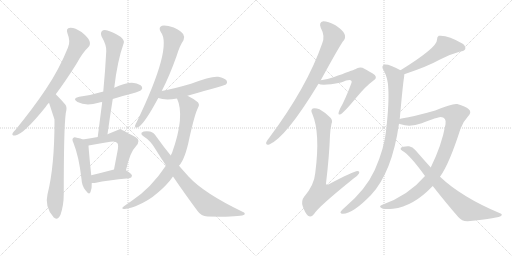
t = 0.00 s
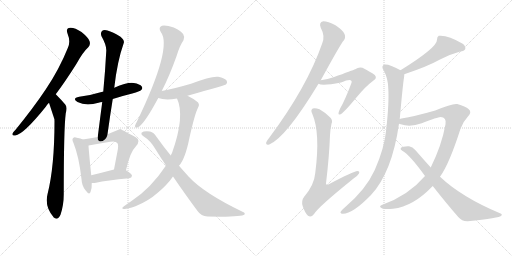
t = 2.90 s
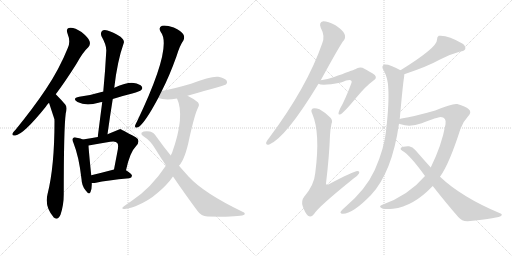
t = 5.80 s
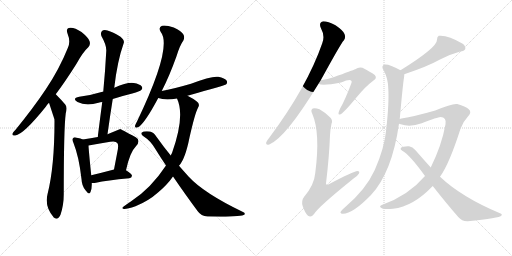
t = 8.70 s
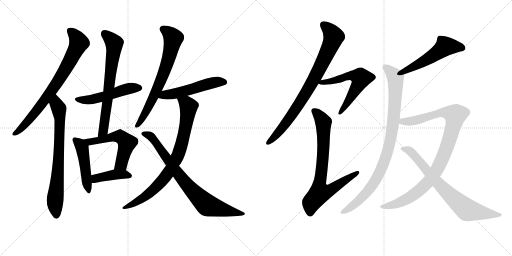
t = 11.60 s
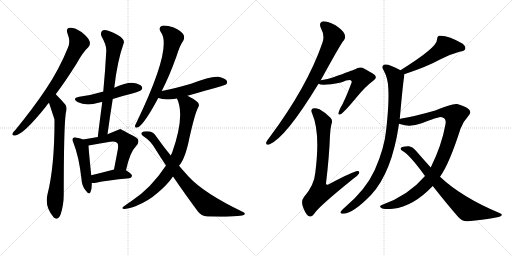
t = 14.50 s

The animated SVG that drew these frames (rendered in a browser with its animation timeline set to each time). Animation: 18 CSS @keyframes rules; one cycle of 14.50 s.

<svg version="1.1" viewBox="0 0 2048 1024" xmlns="http://www.w3.org/2000/svg">
  <g stroke="lightgray" stroke-dasharray="1,1" stroke-width="1" transform="scale(4, 4)">
    <line x1="0" y1="0" x2="256" y2="256"></line>
    <line x1="256" y1="0" x2="0" y2="256"></line>
    <line x1="128" y1="0" x2="128" y2="256"></line>
    <line x1="0" y1="128" x2="256" y2="128"></line>
    <line x1="256" y1="0" x2="512" y2="256"></line>
    <line x1="512" y1="0" x2="256" y2="256"></line>
    <line x1="384" y1="0" x2="384" y2="256"></line>
    <line x1="256" y1="128" x2="512" y2="128"></line>
  </g>
<g transform="scale(1, -1) translate(0, -850)">
   <style type="text/css">
    @keyframes keyframes0 {
      from {
       stroke: black;
       stroke-dashoffset: 764;
       stroke-width: 128;
       }
       71% {
       animation-timing-function: step-end;
       stroke: black;
       stroke-dashoffset: 0;
       stroke-width: 128;
       }
       to {
       stroke: black;
       stroke-width: 1024;
       }
       }
       #make-me-a-hanzi-animation-0 {
         animation: keyframes0 0.871745s both;
         animation-delay: 0.000000s;
         animation-timing-function: linear;
       }
    @keyframes keyframes1 {
      from {
       stroke: black;
       stroke-dashoffset: 735;
       stroke-width: 128;
       }
       71% {
       animation-timing-function: step-end;
       stroke: black;
       stroke-dashoffset: 0;
       stroke-width: 128;
       }
       to {
       stroke: black;
       stroke-width: 1024;
       }
       }
       #make-me-a-hanzi-animation-1 {
         animation: keyframes1 0.848145s both;
         animation-delay: 0.871745s;
         animation-timing-function: linear;
       }
    @keyframes keyframes2 {
      from {
       stroke: black;
       stroke-dashoffset: 507;
       stroke-width: 128;
       }
       62% {
       animation-timing-function: step-end;
       stroke: black;
       stroke-dashoffset: 0;
       stroke-width: 128;
       }
       to {
       stroke: black;
       stroke-width: 1024;
       }
       }
       #make-me-a-hanzi-animation-2 {
         animation: keyframes2 0.662598s both;
         animation-delay: 1.719889s;
         animation-timing-function: linear;
       }
    @keyframes keyframes3 {
      from {
       stroke: black;
       stroke-dashoffset: 689;
       stroke-width: 128;
       }
       69% {
       animation-timing-function: step-end;
       stroke: black;
       stroke-dashoffset: 0;
       stroke-width: 128;
       }
       to {
       stroke: black;
       stroke-width: 1024;
       }
       }
       #make-me-a-hanzi-animation-3 {
         animation: keyframes3 0.810710s both;
         animation-delay: 2.382487s;
         animation-timing-function: linear;
       }
    @keyframes keyframes4 {
      from {
       stroke: black;
       stroke-dashoffset: 471;
       stroke-width: 128;
       }
       61% {
       animation-timing-function: step-end;
       stroke: black;
       stroke-dashoffset: 0;
       stroke-width: 128;
       }
       to {
       stroke: black;
       stroke-width: 1024;
       }
       }
       #make-me-a-hanzi-animation-4 {
         animation: keyframes4 0.633301s both;
         animation-delay: 3.193197s;
         animation-timing-function: linear;
       }
    @keyframes keyframes5 {
      from {
       stroke: black;
       stroke-dashoffset: 554;
       stroke-width: 128;
       }
       64% {
       animation-timing-function: step-end;
       stroke: black;
       stroke-dashoffset: 0;
       stroke-width: 128;
       }
       to {
       stroke: black;
       stroke-width: 1024;
       }
       }
       #make-me-a-hanzi-animation-5 {
         animation: keyframes5 0.700846s both;
         animation-delay: 3.826497s;
         animation-timing-function: linear;
       }
    @keyframes keyframes6 {
      from {
       stroke: black;
       stroke-dashoffset: 410;
       stroke-width: 128;
       }
       57% {
       animation-timing-function: step-end;
       stroke: black;
       stroke-dashoffset: 0;
       stroke-width: 128;
       }
       to {
       stroke: black;
       stroke-width: 1024;
       }
       }
       #make-me-a-hanzi-animation-6 {
         animation: keyframes6 0.583659s both;
         animation-delay: 4.527344s;
         animation-timing-function: linear;
       }
    @keyframes keyframes7 {
      from {
       stroke: black;
       stroke-dashoffset: 691;
       stroke-width: 128;
       }
       69% {
       animation-timing-function: step-end;
       stroke: black;
       stroke-dashoffset: 0;
       stroke-width: 128;
       }
       to {
       stroke: black;
       stroke-width: 1024;
       }
       }
       #make-me-a-hanzi-animation-7 {
         animation: keyframes7 0.812337s both;
         animation-delay: 5.111003s;
         animation-timing-function: linear;
       }
    @keyframes keyframes8 {
      from {
       stroke: black;
       stroke-dashoffset: 523;
       stroke-width: 128;
       }
       63% {
       animation-timing-function: step-end;
       stroke: black;
       stroke-dashoffset: 0;
       stroke-width: 128;
       }
       to {
       stroke: black;
       stroke-width: 1024;
       }
       }
       #make-me-a-hanzi-animation-8 {
         animation: keyframes8 0.675618s both;
         animation-delay: 5.923340s;
         animation-timing-function: linear;
       }
    @keyframes keyframes9 {
      from {
       stroke: black;
       stroke-dashoffset: 810;
       stroke-width: 128;
       }
       73% {
       animation-timing-function: step-end;
       stroke: black;
       stroke-dashoffset: 0;
       stroke-width: 128;
       }
       to {
       stroke: black;
       stroke-width: 1024;
       }
       }
       #make-me-a-hanzi-animation-9 {
         animation: keyframes9 0.909180s both;
         animation-delay: 6.598958s;
         animation-timing-function: linear;
       }
    @keyframes keyframes10 {
      from {
       stroke: black;
       stroke-dashoffset: 793;
       stroke-width: 128;
       }
       72% {
       animation-timing-function: step-end;
       stroke: black;
       stroke-dashoffset: 0;
       stroke-width: 128;
       }
       to {
       stroke: black;
       stroke-width: 1024;
       }
       }
       #make-me-a-hanzi-animation-10 {
         animation: keyframes10 0.895345s both;
         animation-delay: 7.508138s;
         animation-timing-function: linear;
       }
    @keyframes keyframes11 {
      from {
       stroke: black;
       stroke-dashoffset: 817;
       stroke-width: 128;
       }
       73% {
       animation-timing-function: step-end;
       stroke: black;
       stroke-dashoffset: 0;
       stroke-width: 128;
       }
       to {
       stroke: black;
       stroke-width: 1024;
       }
       }
       #make-me-a-hanzi-animation-11 {
         animation: keyframes11 0.914876s both;
         animation-delay: 8.403483s;
         animation-timing-function: linear;
       }
    @keyframes keyframes12 {
      from {
       stroke: black;
       stroke-dashoffset: 586;
       stroke-width: 128;
       }
       66% {
       animation-timing-function: step-end;
       stroke: black;
       stroke-dashoffset: 0;
       stroke-width: 128;
       }
       to {
       stroke: black;
       stroke-width: 1024;
       }
       }
       #make-me-a-hanzi-animation-12 {
         animation: keyframes12 0.726888s both;
         animation-delay: 9.318359s;
         animation-timing-function: linear;
       }
    @keyframes keyframes13 {
      from {
       stroke: black;
       stroke-dashoffset: 763;
       stroke-width: 128;
       }
       71% {
       animation-timing-function: step-end;
       stroke: black;
       stroke-dashoffset: 0;
       stroke-width: 128;
       }
       to {
       stroke: black;
       stroke-width: 1024;
       }
       }
       #make-me-a-hanzi-animation-13 {
         animation: keyframes13 0.870931s both;
         animation-delay: 10.045247s;
         animation-timing-function: linear;
       }
    @keyframes keyframes14 {
      from {
       stroke: black;
       stroke-dashoffset: 521;
       stroke-width: 128;
       }
       63% {
       animation-timing-function: step-end;
       stroke: black;
       stroke-dashoffset: 0;
       stroke-width: 128;
       }
       to {
       stroke: black;
       stroke-width: 1024;
       }
       }
       #make-me-a-hanzi-animation-14 {
         animation: keyframes14 0.673991s both;
         animation-delay: 10.916178s;
         animation-timing-function: linear;
       }
    @keyframes keyframes15 {
      from {
       stroke: black;
       stroke-dashoffset: 920;
       stroke-width: 128;
       }
       75% {
       animation-timing-function: step-end;
       stroke: black;
       stroke-dashoffset: 0;
       stroke-width: 128;
       }
       to {
       stroke: black;
       stroke-width: 1024;
       }
       }
       #make-me-a-hanzi-animation-15 {
         animation: keyframes15 0.998698s both;
         animation-delay: 11.590169s;
         animation-timing-function: linear;
       }
    @keyframes keyframes16 {
      from {
       stroke: black;
       stroke-dashoffset: 985;
       stroke-width: 128;
       }
       76% {
       animation-timing-function: step-end;
       stroke: black;
       stroke-dashoffset: 0;
       stroke-width: 128;
       }
       to {
       stroke: black;
       stroke-width: 1024;
       }
       }
       #make-me-a-hanzi-animation-16 {
         animation: keyframes16 1.051595s both;
         animation-delay: 12.588867s;
         animation-timing-function: linear;
       }
    @keyframes keyframes17 {
      from {
       stroke: black;
       stroke-dashoffset: 750;
       stroke-width: 128;
       }
       71% {
       animation-timing-function: step-end;
       stroke: black;
       stroke-dashoffset: 0;
       stroke-width: 128;
       }
       to {
       stroke: black;
       stroke-width: 1024;
       }
       }
       #make-me-a-hanzi-animation-17 {
         animation: keyframes17 0.860352s both;
         animation-delay: 13.640462s;
         animation-timing-function: linear;
       }
</style>
<path d="M 223 473 Q 262 525 306 595 Q 331 641 354 662 Q 363 672 358 686 Q 354 699 326 722 Q 299 740 281 739 Q 262 738 270 716 Q 283 685 272 660 Q 238 575 184 494 Q 133 418 63 332 Q 53 322 50 316 Q 47 306 61 308 Q 94 312 184 424 Q 187 430 196 439 L 223 473 Z" fill="lightgray"></path> 
<path d="M 196 439 Q 217 375 218 372 Q 217 371 218 368 Q 218 182 190 73 Q 178 24 213 -17 L 214 -19 Q 230 -34 242 -9 Q 255 30 255 73 Q 255 337 263 397 Q 270 422 261 432 Q 245 451 223 473 C 202 494 187 468 196 439 Z" fill="lightgray"></path> 
<path d="M 451 454 Q 488 466 529 476 Q 560 485 565 490 Q 572 497 567 504 Q 560 514 535 518 Q 510 522 457 499 C 429 487 424 485 413 483 Q 412 484 410 483 Q 368 470 317 463 Q 286 456 310 442 Q 344 424 394 439 Q 401 442 409 442 L 451 454 Z" fill="lightgray"></path> 
<path d="M 430 313 Q 440 386 451 454 L 457 499 Q 469 605 495 678 Q 499 688 482 703 Q 451 722 430 728 Q 415 732 408 726 Q 401 719 406 705 Q 427 668 425 645 Q 421 567 413 483 L 409 442 Q 400 375 391 302 C 387 272 426 283 430 313 Z" fill="lightgray"></path> 
<path d="M 331 292 Q 324 296 307 299 Q 297 303 293 298 Q 286 294 294 278 Q 316 223 326 134 Q 327 107 342 89 Q 357 68 362 82 Q 368 95 367 118 L 365 149 Q 355 246 354 268 C 353 283 353 283 331 292 Z" fill="lightgray"></path> 
<path d="M 504 169 Q 520 242 543 264 Q 565 288 543 301 Q 482 334 481 334 L 430 313 L 391 302 Q 364 298 331 292 C 301 287 325 263 354 268 Q 402 277 441 283 Q 463 287 469 278 Q 476 272 469 240 Q 463 209 456 172 C 450 143 497 140 504 169 Z" fill="lightgray"></path> 
<path d="M 367 118 Q 374 117 384 119 Q 426 129 517 137 Q 527 138 528 147 Q 528 154 504 169 C 487 180 485 180 456 172 Q 407 159 365 149 C 336 142 337 120 367 118 Z" fill="lightgray"></path> 
<path d="M 647 486 Q 677 544 706 625 Q 719 668 734 689 Q 740 702 733 713 Q 726 725 695 740 Q 665 750 648 747 Q 632 741 643 722 Q 691 662 548 364 Q 541 352 540 346 Q 539 336 552 341 Q 577 353 633 458 L 647 486 Z" fill="lightgray"></path> 
<path d="M 750 467 Q 900 509 904 512 Q 911 519 907 527 Q 900 537 873 543 Q 846 547 764 515 Q 692 494 647 486 C 618 481 604 467 633 458 Q 660 448 708 456 L 750 467 Z" fill="lightgray"></path> 
<path d="M 716 187 Q 741 214 758 300 Q 780 397 792 419 Q 802 435 786 445 Q 774 455 750 467 C 724 481 697 484 708 456 Q 741 386 688 238 Q 685 234 683 228 L 664 188 Q 604 97 526 46 Q 511 36 496 25 Q 483 16 495 14 Q 508 13 542 25 Q 594 46 632 80 Q 669 111 692 144 L 716 187 Z" fill="lightgray"></path> 
<path d="M 692 144 Q 744 68 791 5 Q 804 -14 830 -16 Q 966 -19 978 -8 Q 982 -2 972 2 Q 816 77 755 143 Q 736 164 716 187 L 683 228 Q 655 262 625 304 Q 616 320 600 324 Q 575 327 566 319 Q 563 313 571 307 Q 604 286 622 253 Q 643 219 664 188 L 692 144 Z" fill="lightgray"></path> 
<path d="M 1283 529 Q 1365 679 1375 688 Q 1384 700 1378 714 Q 1374 727 1342 749 Q 1312 765 1293 765 Q 1274 761 1283 739 Q 1301 706 1289 677 Q 1229 503 1077 299 Q 1067 287 1065 281 Q 1062 268 1077 272 Q 1143 299 1274 515 L 1283 529 Z" fill="lightgray"></path> 
<path d="M 1274 515 Q 1289 505 1364 520 Q 1400 535 1405 527 Q 1409 524 1405 516 Q 1380 449 1361 417 Q 1355 404 1354 398 Q 1353 388 1364 394 Q 1376 400 1429 464 Q 1462 504 1494 528 Q 1510 538 1499 550 Q 1486 560 1450 579 Q 1434 583 1421 573 Q 1411 569 1334 541 Q 1312 534 1283 529 C 1253 524 1249 523 1274 515 Z" fill="lightgray"></path> 
<path d="M 1326 355 Q 1332 368 1322 379 Q 1300 401 1278 413 Q 1260 420 1251 416 Q 1241 410 1249 395 Q 1282 319 1261 158 Q 1257 110 1216 62 Q 1204 47 1211 25 Q 1220 -2 1232 -13 Q 1245 -22 1257 -5 Q 1273 22 1413 135 Q 1431 147 1436 156 Q 1440 166 1430 166 Q 1414 165 1315 113 Q 1305 107 1304 116 Q 1317 225 1320 309 Q 1321 334 1326 355 Z" fill="lightgray"></path> 
<path d="M 1617 553 Q 1710 584 1760 612 Q 1803 634 1841 644 Q 1857 645 1861 654 Q 1864 664 1851 675 Q 1791 711 1755 707 Q 1748 703 1748 691 Q 1749 660 1602 569 C 1577 553 1589 543 1617 553 Z" fill="lightgray"></path> 
<path d="M 1599 374 Q 1612 519 1616 539 Q 1617 546 1617 553 C 1618 561 1618 561 1602 569 Q 1556 594 1540 592 Q 1521 588 1536 566 Q 1552 536 1553 497 Q 1557 443 1545 333 Q 1538 258 1499 170 Q 1463 91 1380 21 Q 1365 8 1362 2 Q 1361 -5 1372 -5 Q 1411 -5 1484 70 Q 1568 160 1596 355 L 1599 374 Z" fill="lightgray"></path> 
<path d="M 1760 143 Q 1797 194 1842 335 Q 1852 363 1871 383 Q 1889 401 1875 413 Q 1862 425 1829 434 Q 1811 438 1741 408 Q 1657 384 1606 376 Q 1602 376 1599 374 C 1570 368 1567 363 1596 355 Q 1600 355 1603 353 Q 1640 340 1687 357 Q 1751 382 1762 382 Q 1787 381 1782 353 Q 1767 269 1723 180 L 1700 146 Q 1634 68 1527 30 Q 1514 24 1526 18 Q 1532 12 1572 15 Q 1653 24 1731 106 L 1760 143 Z" fill="lightgray"></path> 
<path d="M 1731 106 Q 1785 37 1833 -18 Q 1848 -36 1871 -35 Q 1998 -23 2006 -12 Q 2010 -6 2000 -3 Q 1847 61 1760 143 L 1723 180 Q 1695 211 1661 250 Q 1651 263 1636 265 Q 1611 266 1603 258 Q 1600 252 1609 247 Q 1639 231 1700 146 L 1731 106 Z" fill="lightgray"></path> 
      <clipPath id="make-me-a-hanzi-clip-0">
      <path d="M 223 473 Q 262 525 306 595 Q 331 641 354 662 Q 363 672 358 686 Q 354 699 326 722 Q 299 740 281 739 Q 262 738 270 716 Q 283 685 272 660 Q 238 575 184 494 Q 133 418 63 332 Q 53 322 50 316 Q 47 306 61 308 Q 94 312 184 424 Q 187 430 196 439 L 223 473 Z" fill="lightgray"></path>
      </clipPath>
      <path clip-path="url(#make-me-a-hanzi-clip-0)" d="M 280 725 L 297 711 L 316 679 L 271 589 L 162 426 L 109 361 L 58 316 " fill="none" id="make-me-a-hanzi-animation-0" stroke-dasharray="636 1272" stroke-linecap="round"></path>

      <clipPath id="make-me-a-hanzi-clip-1">
      <path d="M 196 439 Q 217 375 218 372 Q 217 371 218 368 Q 218 182 190 73 Q 178 24 213 -17 L 214 -19 Q 230 -34 242 -9 Q 255 30 255 73 Q 255 337 263 397 Q 270 422 261 432 Q 245 451 223 473 C 202 494 187 468 196 439 Z" fill="lightgray"></path>
      </clipPath>
      <path clip-path="url(#make-me-a-hanzi-clip-1)" d="M 224 463 L 225 432 L 235 415 L 239 381 L 233 177 L 220 49 L 225 -12 " fill="none" id="make-me-a-hanzi-animation-1" stroke-dasharray="607 1214" stroke-linecap="round"></path>

      <clipPath id="make-me-a-hanzi-clip-2">
      <path d="M 451 454 Q 488 466 529 476 Q 560 485 565 490 Q 572 497 567 504 Q 560 514 535 518 Q 510 522 457 499 C 429 487 424 485 413 483 Q 412 484 410 483 Q 368 470 317 463 Q 286 456 310 442 Q 344 424 394 439 Q 401 442 409 442 L 451 454 Z" fill="lightgray"></path>
      </clipPath>
      <path clip-path="url(#make-me-a-hanzi-clip-2)" d="M 311 453 L 367 452 L 513 495 L 556 498 " fill="none" id="make-me-a-hanzi-animation-2" stroke-dasharray="379 758" stroke-linecap="round"></path>

      <clipPath id="make-me-a-hanzi-clip-3">
      <path d="M 430 313 Q 440 386 451 454 L 457 499 Q 469 605 495 678 Q 499 688 482 703 Q 451 722 430 728 Q 415 732 408 726 Q 401 719 406 705 Q 427 668 425 645 Q 421 567 413 483 L 409 442 Q 400 375 391 302 C 387 272 426 283 430 313 Z" fill="lightgray"></path>
      </clipPath>
      <path clip-path="url(#make-me-a-hanzi-clip-3)" d="M 417 717 L 457 677 L 457 669 L 413 328 L 396 310 " fill="none" id="make-me-a-hanzi-animation-3" stroke-dasharray="561 1122" stroke-linecap="round"></path>

      <clipPath id="make-me-a-hanzi-clip-4">
      <path d="M 331 292 Q 324 296 307 299 Q 297 303 293 298 Q 286 294 294 278 Q 316 223 326 134 Q 327 107 342 89 Q 357 68 362 82 Q 368 95 367 118 L 365 149 Q 355 246 354 268 C 353 283 353 283 331 292 Z" fill="lightgray"></path>
      </clipPath>
      <path clip-path="url(#make-me-a-hanzi-clip-4)" d="M 301 290 L 329 255 L 353 87 " fill="none" id="make-me-a-hanzi-animation-4" stroke-dasharray="343 686" stroke-linecap="round"></path>

      <clipPath id="make-me-a-hanzi-clip-5">
      <path d="M 504 169 Q 520 242 543 264 Q 565 288 543 301 Q 482 334 481 334 L 430 313 L 391 302 Q 364 298 331 292 C 301 287 325 263 354 268 Q 402 277 441 283 Q 463 287 469 278 Q 476 272 469 240 Q 463 209 456 172 C 450 143 497 140 504 169 Z" fill="lightgray"></path>
      </clipPath>
      <path clip-path="url(#make-me-a-hanzi-clip-5)" d="M 339 292 L 360 283 L 471 305 L 500 288 L 508 279 L 485 194 L 462 178 " fill="none" id="make-me-a-hanzi-animation-5" stroke-dasharray="426 852" stroke-linecap="round"></path>

      <clipPath id="make-me-a-hanzi-clip-6">
      <path d="M 367 118 Q 374 117 384 119 Q 426 129 517 137 Q 527 138 528 147 Q 528 154 504 169 C 487 180 485 180 456 172 Q 407 159 365 149 C 336 142 337 120 367 118 Z" fill="lightgray"></path>
      </clipPath>
      <path clip-path="url(#make-me-a-hanzi-clip-6)" d="M 371 126 L 390 139 L 461 152 L 497 153 L 519 146 " fill="none" id="make-me-a-hanzi-animation-6" stroke-dasharray="282 564" stroke-linecap="round"></path>

      <clipPath id="make-me-a-hanzi-clip-7">
      <path d="M 647 486 Q 677 544 706 625 Q 719 668 734 689 Q 740 702 733 713 Q 726 725 695 740 Q 665 750 648 747 Q 632 741 643 722 Q 691 662 548 364 Q 541 352 540 346 Q 539 336 552 341 Q 577 353 633 458 L 647 486 Z" fill="lightgray"></path>
      </clipPath>
      <path clip-path="url(#make-me-a-hanzi-clip-7)" d="M 653 733 L 678 716 L 693 695 L 678 626 L 612 455 L 548 348 " fill="none" id="make-me-a-hanzi-animation-7" stroke-dasharray="563 1126" stroke-linecap="round"></path>

      <clipPath id="make-me-a-hanzi-clip-8">
      <path d="M 750 467 Q 900 509 904 512 Q 911 519 907 527 Q 900 537 873 543 Q 846 547 764 515 Q 692 494 647 486 C 618 481 604 467 633 458 Q 660 448 708 456 L 750 467 Z" fill="lightgray"></path>
      </clipPath>
      <path clip-path="url(#make-me-a-hanzi-clip-8)" d="M 641 463 L 658 471 L 758 489 L 862 522 L 899 521 " fill="none" id="make-me-a-hanzi-animation-8" stroke-dasharray="395 790" stroke-linecap="round"></path>

      <clipPath id="make-me-a-hanzi-clip-9">
      <path d="M 716 187 Q 741 214 758 300 Q 780 397 792 419 Q 802 435 786 445 Q 774 455 750 467 C 724 481 697 484 708 456 Q 741 386 688 238 Q 685 234 683 228 L 664 188 Q 604 97 526 46 Q 511 36 496 25 Q 483 16 495 14 Q 508 13 542 25 Q 594 46 632 80 Q 669 111 692 144 L 716 187 Z" fill="lightgray"></path>
      </clipPath>
      <path clip-path="url(#make-me-a-hanzi-clip-9)" d="M 716 453 L 746 434 L 754 421 L 733 295 L 708 221 L 675 161 L 635 111 L 570 56 L 499 19 " fill="none" id="make-me-a-hanzi-animation-9" stroke-dasharray="682 1364" stroke-linecap="round"></path>

      <clipPath id="make-me-a-hanzi-clip-10">
      <path d="M 692 144 Q 744 68 791 5 Q 804 -14 830 -16 Q 966 -19 978 -8 Q 982 -2 972 2 Q 816 77 755 143 Q 736 164 716 187 L 683 228 Q 655 262 625 304 Q 616 320 600 324 Q 575 327 566 319 Q 563 313 571 307 Q 604 286 622 253 Q 643 219 664 188 L 692 144 Z" fill="lightgray"></path>
      </clipPath>
      <path clip-path="url(#make-me-a-hanzi-clip-10)" d="M 573 315 L 592 311 L 618 289 L 726 137 L 831 28 L 926 2 L 973 -4 " fill="none" id="make-me-a-hanzi-animation-10" stroke-dasharray="665 1330" stroke-linecap="round"></path>

      <clipPath id="make-me-a-hanzi-clip-11">
      <path d="M 1283 529 Q 1365 679 1375 688 Q 1384 700 1378 714 Q 1374 727 1342 749 Q 1312 765 1293 765 Q 1274 761 1283 739 Q 1301 706 1289 677 Q 1229 503 1077 299 Q 1067 287 1065 281 Q 1062 268 1077 272 Q 1143 299 1274 515 L 1283 529 Z" fill="lightgray"></path>
      </clipPath>
      <path clip-path="url(#make-me-a-hanzi-clip-11)" d="M 1295 749 L 1312 736 L 1335 703 L 1280 577 L 1179 407 L 1115 321 L 1074 281 " fill="none" id="make-me-a-hanzi-animation-11" stroke-dasharray="689 1378" stroke-linecap="round"></path>

      <clipPath id="make-me-a-hanzi-clip-12">
      <path d="M 1274 515 Q 1289 505 1364 520 Q 1400 535 1405 527 Q 1409 524 1405 516 Q 1380 449 1361 417 Q 1355 404 1354 398 Q 1353 388 1364 394 Q 1376 400 1429 464 Q 1462 504 1494 528 Q 1510 538 1499 550 Q 1486 560 1450 579 Q 1434 583 1421 573 Q 1411 569 1334 541 Q 1312 534 1283 529 C 1253 524 1249 523 1274 515 Z" fill="lightgray"></path>
      </clipPath>
      <path clip-path="url(#make-me-a-hanzi-clip-12)" d="M 1279 517 L 1391 546 L 1420 547 L 1443 538 L 1395 445 L 1361 400 " fill="none" id="make-me-a-hanzi-animation-12" stroke-dasharray="458 916" stroke-linecap="round"></path>

      <clipPath id="make-me-a-hanzi-clip-13">
      <path d="M 1326 355 Q 1332 368 1322 379 Q 1300 401 1278 413 Q 1260 420 1251 416 Q 1241 410 1249 395 Q 1282 319 1261 158 Q 1257 110 1216 62 Q 1204 47 1211 25 Q 1220 -2 1232 -13 Q 1245 -22 1257 -5 Q 1273 22 1413 135 Q 1431 147 1436 156 Q 1440 166 1430 166 Q 1414 165 1315 113 Q 1305 107 1304 116 Q 1317 225 1320 309 Q 1321 334 1326 355 Z" fill="lightgray"></path>
      </clipPath>
      <path clip-path="url(#make-me-a-hanzi-clip-13)" d="M 1258 405 L 1280 383 L 1294 354 L 1293 235 L 1277 115 L 1282 80 L 1321 89 L 1429 158 " fill="none" id="make-me-a-hanzi-animation-13" stroke-dasharray="635 1270" stroke-linecap="round"></path>

      <clipPath id="make-me-a-hanzi-clip-14">
      <path d="M 1617 553 Q 1710 584 1760 612 Q 1803 634 1841 644 Q 1857 645 1861 654 Q 1864 664 1851 675 Q 1791 711 1755 707 Q 1748 703 1748 691 Q 1749 660 1602 569 C 1577 553 1589 543 1617 553 Z" fill="lightgray"></path>
      </clipPath>
      <path clip-path="url(#make-me-a-hanzi-clip-14)" d="M 1850 658 L 1833 664 L 1780 664 L 1742 633 L 1655 582 L 1623 569 L 1615 574 " fill="none" id="make-me-a-hanzi-animation-14" stroke-dasharray="393 786" stroke-linecap="round"></path>

      <clipPath id="make-me-a-hanzi-clip-15">
      <path d="M 1599 374 Q 1612 519 1616 539 Q 1617 546 1617 553 C 1618 561 1618 561 1602 569 Q 1556 594 1540 592 Q 1521 588 1536 566 Q 1552 536 1553 497 Q 1557 443 1545 333 Q 1538 258 1499 170 Q 1463 91 1380 21 Q 1365 8 1362 2 Q 1361 -5 1372 -5 Q 1411 -5 1484 70 Q 1568 160 1596 355 L 1599 374 Z" fill="lightgray"></path>
      </clipPath>
      <path clip-path="url(#make-me-a-hanzi-clip-15)" d="M 1542 578 L 1579 546 L 1582 536 L 1577 389 L 1551 245 L 1526 174 L 1488 106 L 1423 36 L 1370 2 " fill="none" id="make-me-a-hanzi-animation-15" stroke-dasharray="792 1584" stroke-linecap="round"></path>

      <clipPath id="make-me-a-hanzi-clip-16">
      <path d="M 1760 143 Q 1797 194 1842 335 Q 1852 363 1871 383 Q 1889 401 1875 413 Q 1862 425 1829 434 Q 1811 438 1741 408 Q 1657 384 1606 376 Q 1602 376 1599 374 C 1570 368 1567 363 1596 355 Q 1600 355 1603 353 Q 1640 340 1687 357 Q 1751 382 1762 382 Q 1787 381 1782 353 Q 1767 269 1723 180 L 1700 146 Q 1634 68 1527 30 Q 1514 24 1526 18 Q 1532 12 1572 15 Q 1653 24 1731 106 L 1760 143 Z" fill="lightgray"></path>
      </clipPath>
      <path clip-path="url(#make-me-a-hanzi-clip-16)" d="M 1601 359 L 1694 375 L 1757 400 L 1780 401 L 1821 390 L 1783 248 L 1750 176 L 1717 127 L 1624 51 L 1560 26 L 1533 23 " fill="none" id="make-me-a-hanzi-animation-16" stroke-dasharray="857 1714" stroke-linecap="round"></path>

      <clipPath id="make-me-a-hanzi-clip-17">
      <path d="M 1731 106 Q 1785 37 1833 -18 Q 1848 -36 1871 -35 Q 1998 -23 2006 -12 Q 2010 -6 2000 -3 Q 1847 61 1760 143 L 1723 180 Q 1695 211 1661 250 Q 1651 263 1636 265 Q 1611 266 1603 258 Q 1600 252 1609 247 Q 1639 231 1700 146 L 1731 106 Z" fill="lightgray"></path>
      </clipPath>
      <path clip-path="url(#make-me-a-hanzi-clip-17)" d="M 1610 255 L 1644 243 L 1754 114 L 1868 10 L 2001 -9 " fill="none" id="make-me-a-hanzi-animation-17" stroke-dasharray="622 1244" stroke-linecap="round"></path>

</g>
</svg>
